Dataset: overlays (GitHub, Paras-so/Rice-leaf-disease-predictor). Classes: bacterial leaf blight, brown spot, healthy, leaf blast, leaf scald, narrow brown spot.

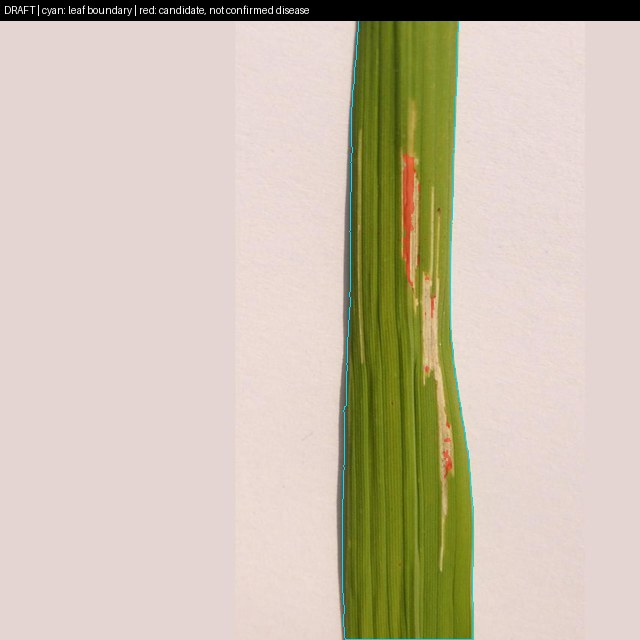
Label: bacterial leaf blight

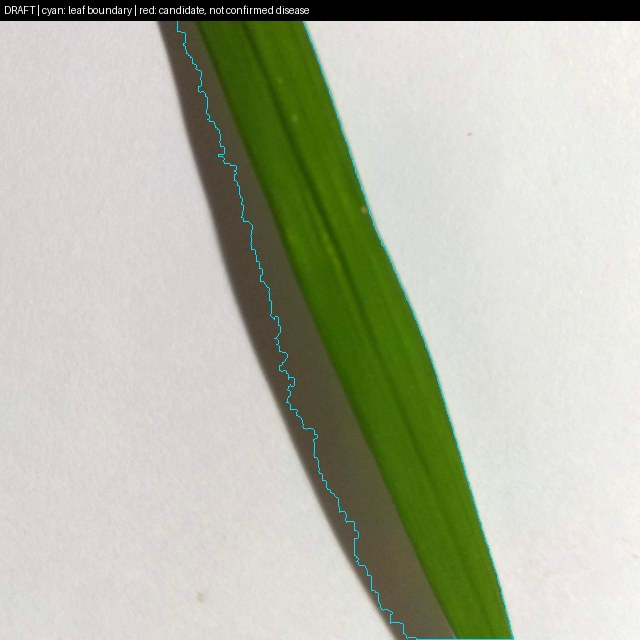
Label: healthy

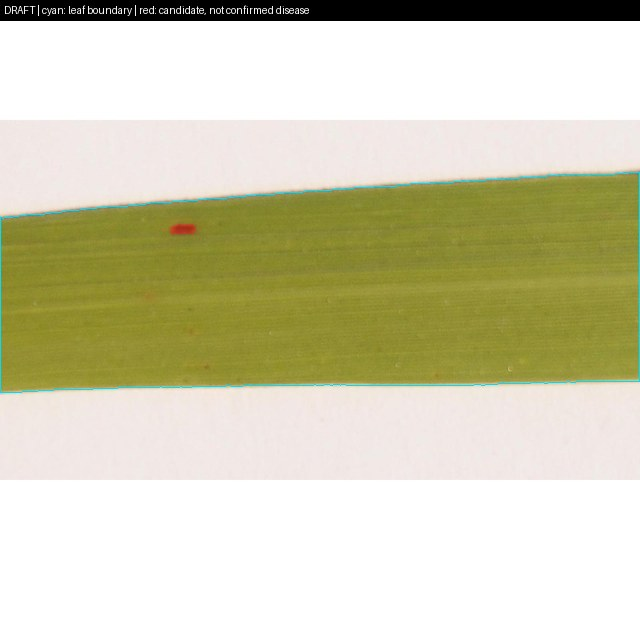
Label: brown spot

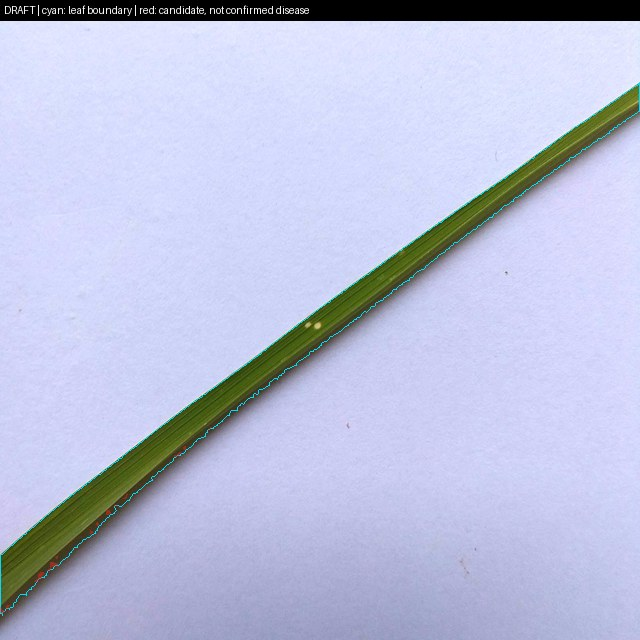
Label: leaf blast

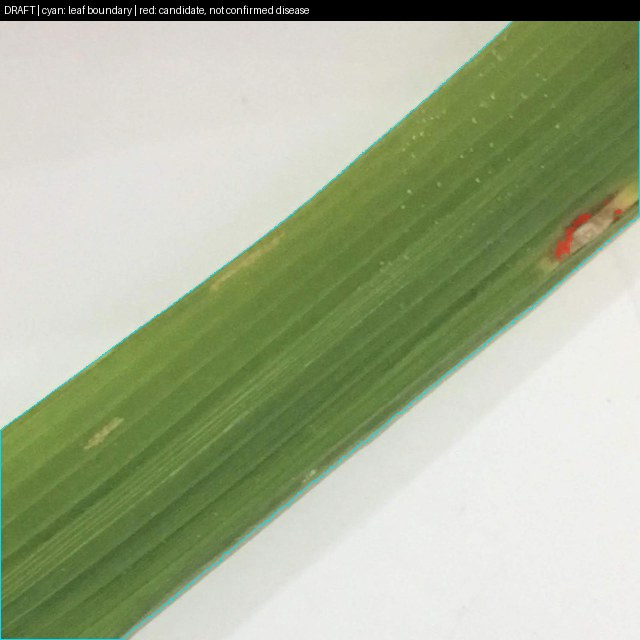
Label: leaf blast

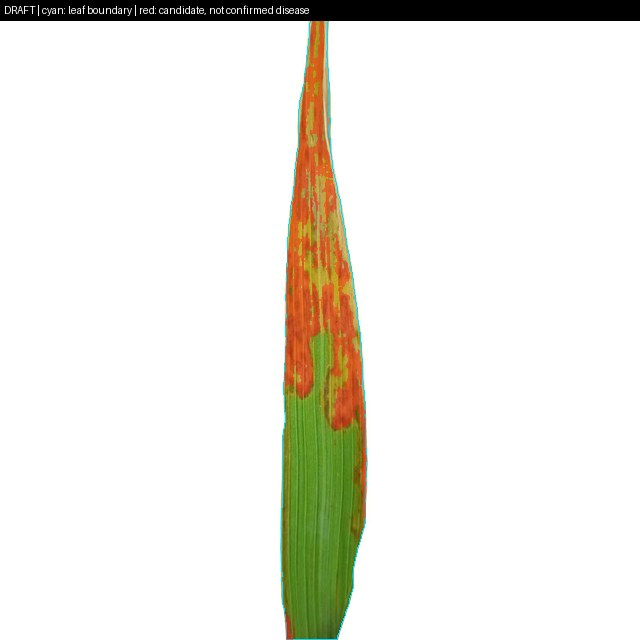
Label: leaf scald
